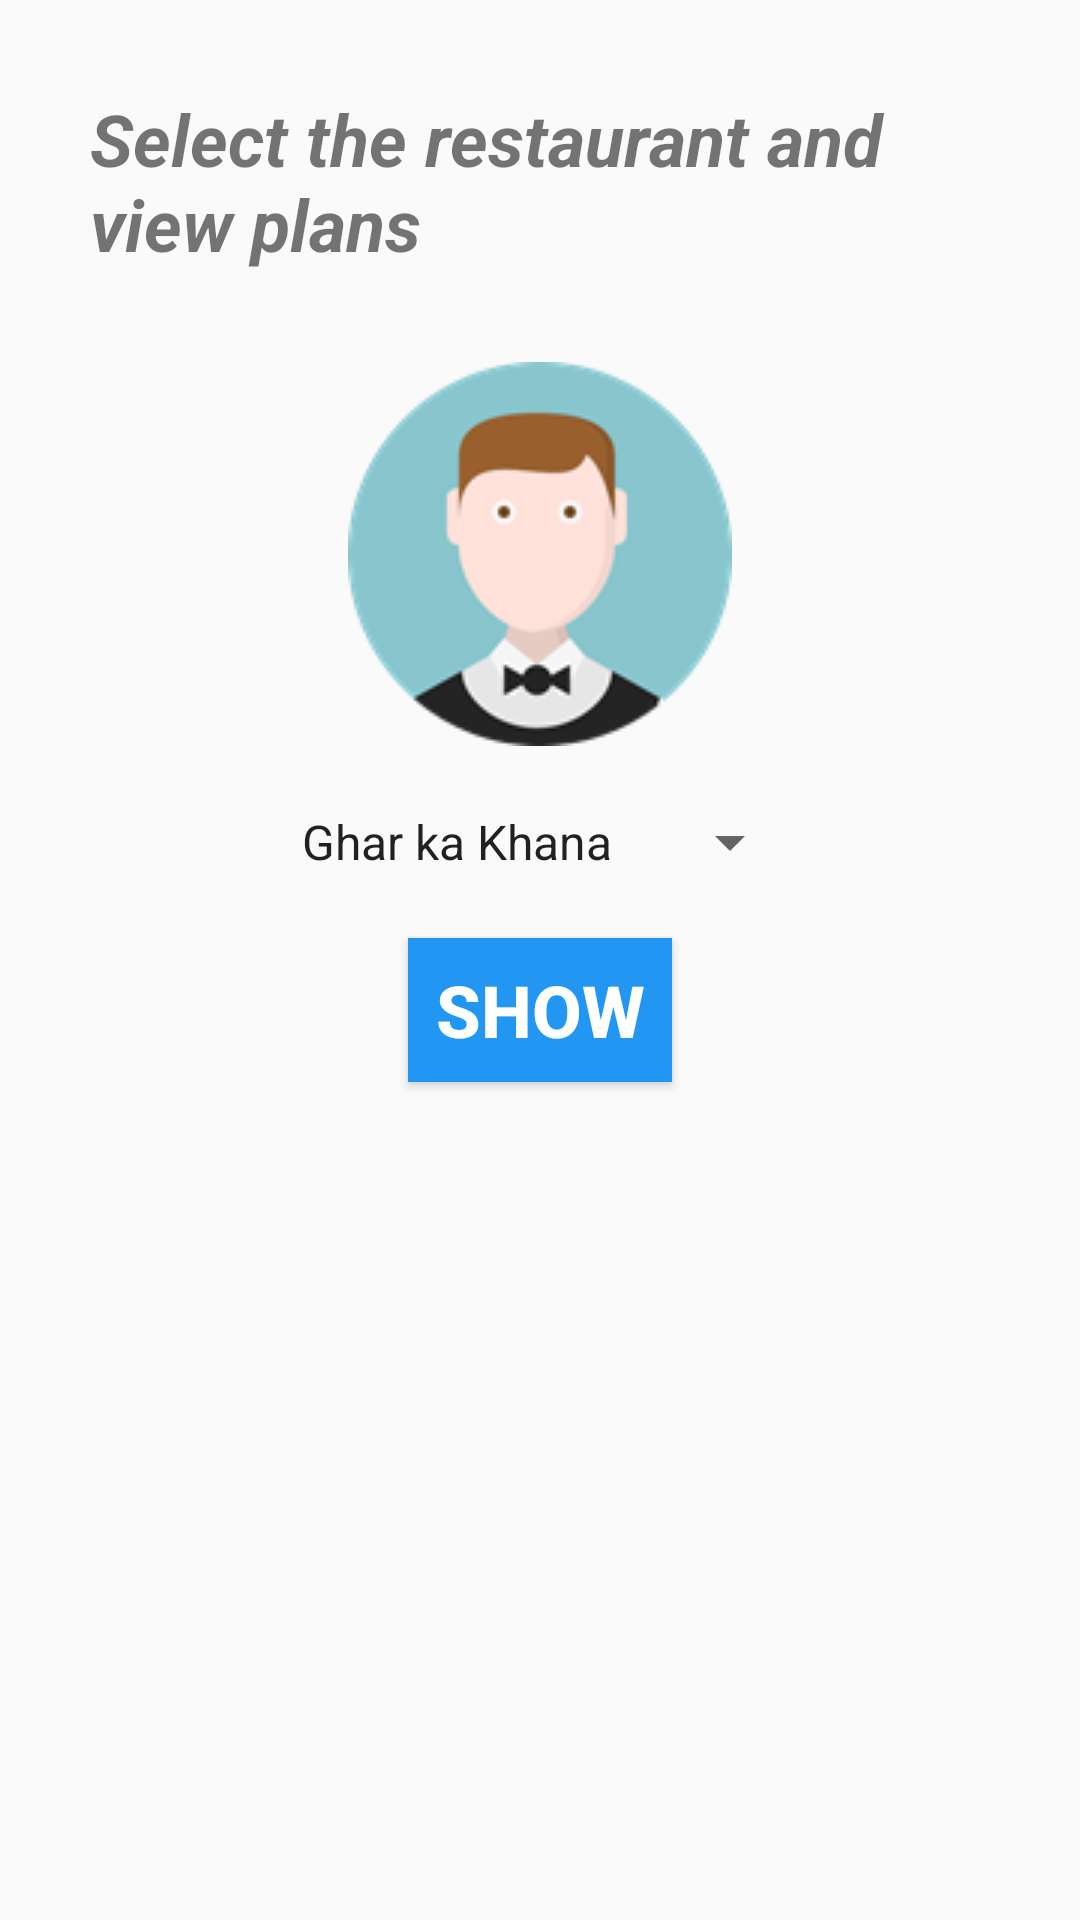

Here is an Android app screen rendered from its layout file. Give the layout XML and the strings, colors and styles it references.
<!-- AndroidManifest.xml: application theme AppTheme -->
<!-- res/layout/fragment_update_tiffin.xml -->
<?xml version="1.0" encoding="utf-8"?>
<LinearLayout xmlns:android="http://schemas.android.com/apk/res/android"
    xmlns:app="http://schemas.android.com/apk/res-auto"
    xmlns:tools="http://schemas.android.com/tools"
    android:layout_width="match_parent"
    android:layout_height="wrap_content"
    android:layout_gravity="top"
    android:gravity="center|top"
    android:orientation="vertical"
    android:scrollbarAlwaysDrawHorizontalTrack="false"
    android:scrollbarAlwaysDrawVerticalTrack="false"
    android:showDividers="end"
    android:soundEffectsEnabled="false"
    tools:context=".UpdateTiffin">

    <TextView
        android:id="@+id/textView3"
        android:layout_width="wrap_content"
        android:layout_height="wrap_content"
        android:layout_margin="30dp"
        android:text="Select the restaurant and view plans "
        android:textSize="24sp"
        android:textStyle="bold|italic" />

    <ImageView
        android:id="@+id/imageView3"
        android:layout_width="match_parent"
        android:layout_height="wrap_content"
        android:src="@drawable/people" />

    <Spinner
        android:id="@+id/spinner2"
        android:layout_width="wrap_content"
        android:layout_height="wrap_content"
        android:layout_margin="20dp"
        android:entries="@array/tiffins_Centre" />

    <Button
        android:id="@+id/show"
        android:layout_width="wrap_content"
        android:layout_height="wrap_content"
        android:background="@color/colorPrimary"
        android:text="Show"
        android:textColor="@android:color/white"
        android:textSize="24sp"
        android:textStyle="bold" />

    <TextView
        android:id="@+id/textView4"
        android:layout_width="wrap_content"
        android:layout_height="wrap_content"
        android:layout_gravity="center"
        android:layout_margin="30dp"
        android:text=" "
        android:textSize="24sp"
        android:textStyle="bold" />

</LinearLayout>
<!-- resources referenced by this layout -->
<resources>
  <string-array name="tiffins_Centre">
          <item name="1">Ghar ka Khana</item>
          <item name="2">Khana Khazana</item>
          <item name="3">Ghar ki Rasoi</item>
          <item name="4">Yellow Chilli</item>
          <item name="5">"Mummy's food"</item>
          <item name="6">Papa G Kitchen</item>
  
      </string-array>
  <color name="colorPrimary">#2196f3</color>
  <!-- drawable people: png bitmap (drawable, 9477 bytes) -->
  <style name="AppTheme" parent="Theme.AppCompat.Light.DarkActionBar">
          
          <item name="colorPrimary">@color/colorAccent</item>
          <item name="colorPrimaryDark">@color/colorPrimaryDark</item>
          <item name="colorAccent">@color/colorPrimary</item>
      </style>
  <color name="colorAccent">#455a64</color>
  <color name="colorPrimaryDark">#EC027CE1</color>
</resources>
